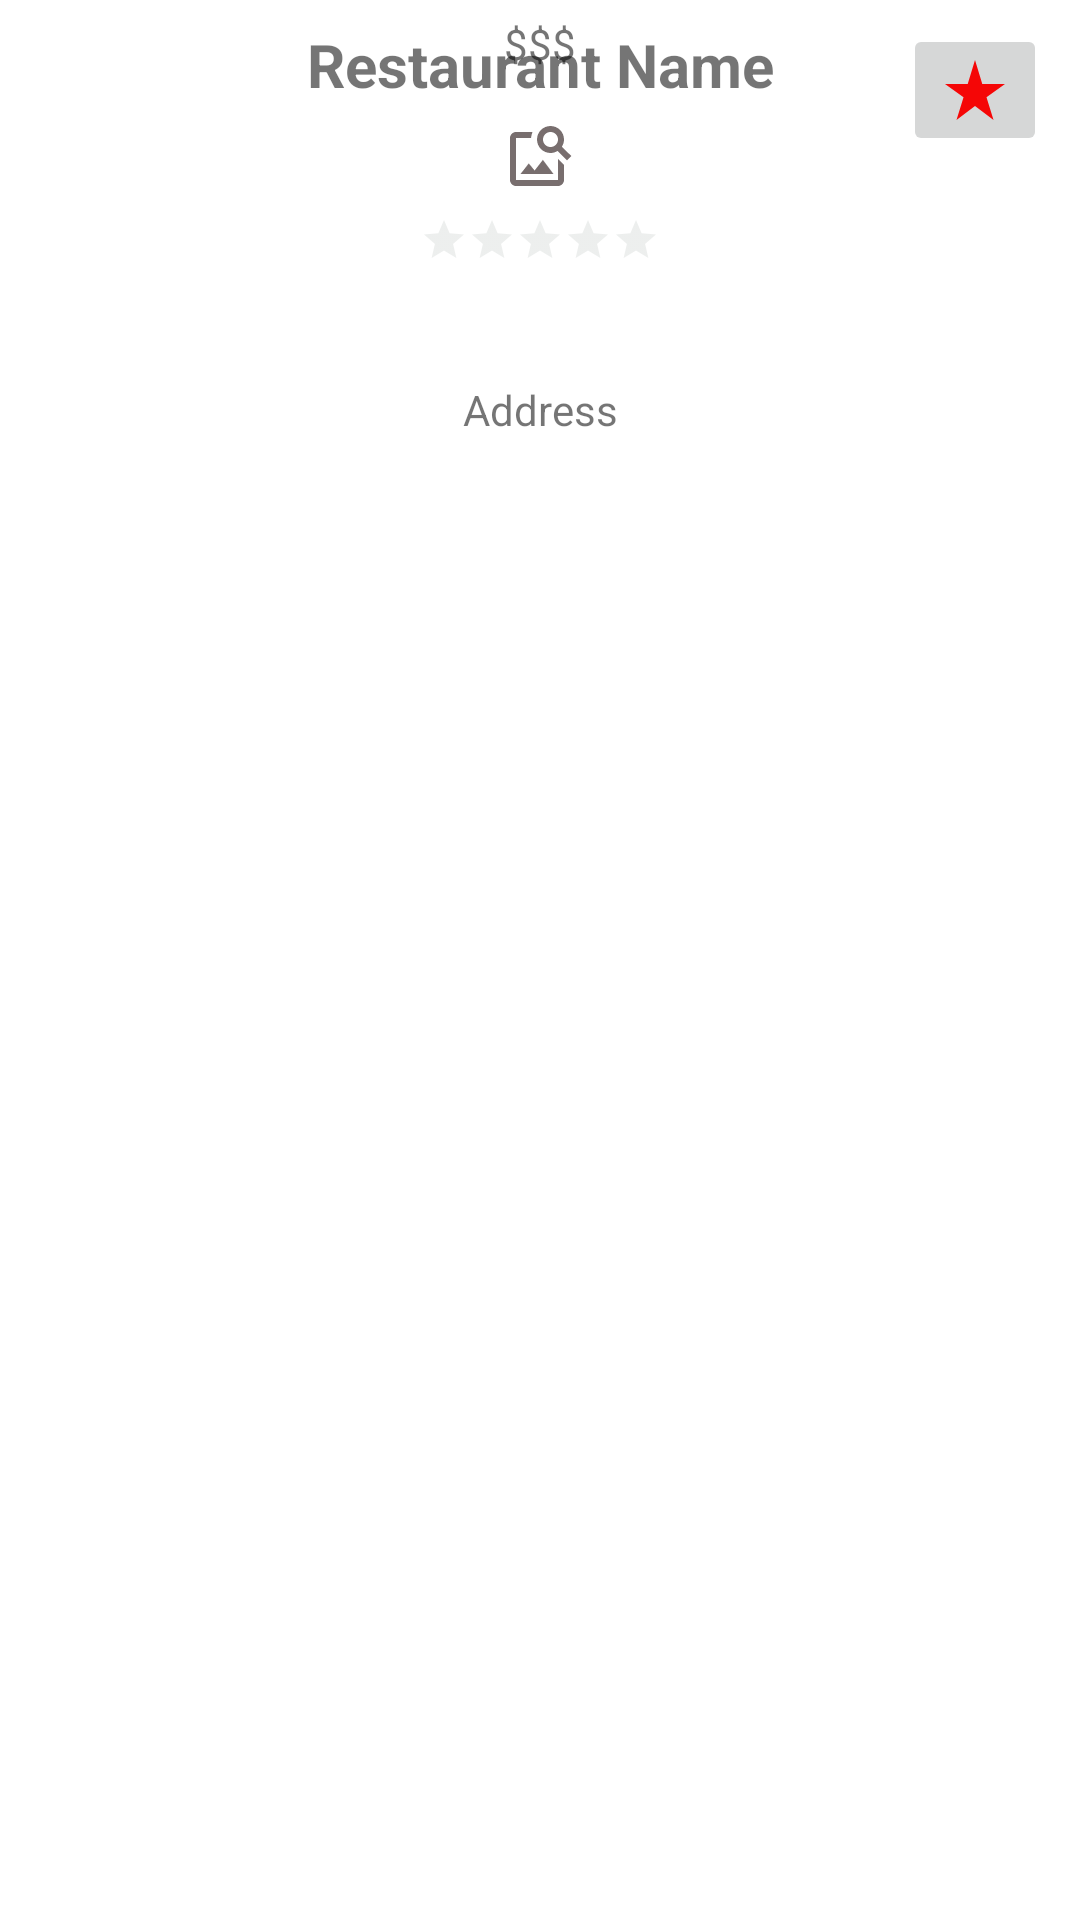

Here is an Android app screen rendered from its layout file. Give the layout XML and the strings, colors and styles it references.
<!-- AndroidManifest.xml: application theme Theme.YelpApp -->
<!-- res/layout/fragment_restaurants.xml -->
<?xml version="1.0" encoding="utf-8"?>
<ScrollView
    xmlns:android="http://schemas.android.com/apk/res/android"
    xmlns:app="http://schemas.android.com/apk/res-auto"
    xmlns:tools="http://schemas.android.com/tools"
    android:layout_width="match_parent"
    android:layout_height="match_parent"
    tools:context=".ui.view.RestaurantsFragment">

    <androidx.constraintlayout.widget.ConstraintLayout
        android:layout_width="match_parent"
        android:layout_height="wrap_content">

        <include
            android:id="@+id/top_bar"
            layout="@layout/details_top_bar"
            app:layout_constraintTop_toTopOf="parent"
            app:layout_constraintStart_toStartOf="parent"
            app:layout_constraintEnd_toEndOf="parent" />

        <TextView
            android:id="@+id/tv_restaurant_name"
            android:layout_width="wrap_content"
            android:layout_height="wrap_content"
            android:text="@string/tv_restaurant_name"
            android:layout_marginStart="8dp"
            android:layout_marginTop="8dp"
            android:layout_marginEnd="8dp"
            android:textAlignment="center"
            android:textStyle="bold"
            android:textSize="20sp"
            app:layout_constraintTop_toBottomOf="parent"
            app:layout_constraintEnd_toEndOf="parent"
            app:layout_constraintStart_toStartOf="parent"
            app:layout_constraintTop_toTopOf="parent" />

        <ImageButton
            android:id="@+id/iv_start_image"
            android:layout_width="wrap_content"
            android:layout_height="wrap_content"
            android:contentDescription="@string/ib_favorite"
            android:src="@drawable/baseline_star_rate_24"
            app:layout_constraintEnd_toEndOf="parent"
            app:layout_constraintHorizontal_bias="0.794"
            app:layout_constraintStart_toEndOf="@+id/tv_restaurant_name"
            app:layout_constraintTop_toTopOf="@id/tv_restaurant_name" />

        <TextView
            android:id="@+id/tv_price"
            android:layout_width="wrap_content"
            android:layout_height="wrap_content"
            app:layout_constraintTop_toBottomOf="@id/top_bar"
            app:layout_constraintStart_toStartOf="parent"
            app:layout_constraintEnd_toEndOf="parent"
            android:text="@string/tv_text_price"
            android:layout_margin="5dp"/>

        <ImageView
            android:id="@+id/iv_restaurant_image"
            android:layout_width="wrap_content"
            android:layout_height="wrap_content"
            android:layout_margin="16dp"
            android:layout_marginTop="8dp"
            android:src="@drawable/baseline_image_search_24"
            app:layout_constraintEnd_toEndOf="parent"
            app:layout_constraintStart_toStartOf="parent"
            app:layout_constraintTop_toBottomOf="@id/tv_price" />

        <RatingBar
            android:id="@+id/rb_ratings"
            style="@style/Widget.AppCompat.RatingBar.Small"
            android:layout_width="wrap_content"
            android:layout_height="wrap_content"
            android:layout_marginTop="8dp"
            android:isIndicator="true"
            android:stepSize="1"
            android:theme="@style/rating_bar"
            app:layout_constraintEnd_toEndOf="parent"
            app:layout_constraintStart_toStartOf="parent"
            app:layout_constraintTop_toBottomOf="@+id/iv_restaurant_image" />

        <TextView
            android:id="@+id/tv_phone"
            android:layout_width="wrap_content"
            android:layout_height="wrap_content"
            app:layout_constraintStart_toStartOf="parent"
            app:layout_constraintEnd_toEndOf="parent"
            app:layout_constraintTop_toBottomOf="@id/rb_ratings"
            android:layout_margin="10dp"/>

        <TextView
            android:id="@+id/tv_address"
            android:layout_width="wrap_content"
            android:layout_height="wrap_content"
            android:layout_margin="10dp"
            android:layout_marginTop="8dp"
            android:text="@string/tv_text_address"
            app:layout_constraintEnd_toEndOf="parent"
            app:layout_constraintStart_toStartOf="parent"
            app:layout_constraintTop_toBottomOf="@id/tv_phone" />


    </androidx.constraintlayout.widget.ConstraintLayout>



</ScrollView>
<!-- res/layout/details_top_bar.xml (included above) -->
<?xml version="1.0" encoding="utf-8"?>
<LinearLayout
    xmlns:app="http://schemas.android.com/apk/res-auto"
    xmlns:android="http://schemas.android.com/apk/res/android"
    android:layout_width="match_parent"
    android:layout_height="match_parent">

    <com.google.android.material.bottomnavigation.BottomNavigationView
        android:id="@+id/details_top_bar"
        android:layout_width="match_parent"
        android:layout_height="wrap_content"
        android:background="@color/design_default_color_secondary_variant"
        app:menu="@menu/details_menu"/>

</LinearLayout>
<!-- resources referenced by this layout -->
<resources>
  <!-- drawable baseline_image_search_24 (drawable) -->
  <vector android:height="24dp" android:tint="#786E6E"
      android:viewportHeight="24" android:viewportWidth="24"
      android:width="24dp" xmlns:android="http://schemas.android.com/apk/res/android">
      <path android:fillColor="@android:color/white" android:pathData="M18,13v7L4,20L4,6h5.02c0.05,-0.71 0.22,-1.38 0.48,-2L4,4c-1.1,0 -2,0.9 -2,2v14c0,1.1 0.9,2 2,2h14c1.1,0 2,-0.9 2,-2v-5l-2,-2zM16.5,18h-11l2.75,-3.53 1.96,2.36 2.75,-3.54zM19.3,8.89c0.44,-0.7 0.7,-1.51 0.7,-2.39C20,4.01 17.99,2 15.5,2S11,4.01 11,6.5s2.01,4.5 4.49,4.5c0.88,0 1.7,-0.26 2.39,-0.7L21,13.42 22.42,12 19.3,8.89zM15.5,9C14.12,9 13,7.88 13,6.5S14.12,4 15.5,4 18,5.12 18,6.5 16.88,9 15.5,9z"/>
  </vector>
  <!-- drawable baseline_star_rate_24 (drawable) -->
  <vector android:height="24dp" android:tint="#F50606"
      android:viewportHeight="24" android:viewportWidth="24"
      android:width="24dp" xmlns:android="http://schemas.android.com/apk/res/android">
      <path android:fillColor="@android:color/white" android:pathData="M14.43,10l-2.43,-8l-2.43,8l-7.57,0l6.18,4.41l-2.35,7.59l6.17,-4.69l6.18,4.69l-2.35,-7.59l6.17,-4.41z"/>
  </vector>
  <string name="ib_favorite">Favorite Star</string>
  <string name="tv_restaurant_name">Restaurant Name</string>
  <string name="tv_text_address">Address</string>
  <string name="tv_text_price">$$$</string>
  <style name="rating_bar" parent="Theme.AppCompat">
          <item name="colorControlNormal">@color/lightGrey</item>
          <item name="colorControlActivated">@color/duskYellow</item>
      </style>
  <style name="Theme.YelpApp" parent="Theme.MaterialComponents.DayNight.DarkActionBar">
          
          <item name="colorPrimary">@color/purple_500</item>
          <item name="colorPrimaryVariant">@color/purple_700</item>
          <item name="colorOnPrimary">@color/white</item>
          
          <item name="colorSecondary">@color/teal_200</item>
          <item name="colorSecondaryVariant">@color/teal_700</item>
          <item name="colorOnSecondary">@color/black</item>
          
          <item name="android:statusBarColor">?attr/colorPrimaryVariant</item>
          
      </style>
  <color name="lightGrey">#c3c9c6</color>
  <color name="duskYellow">#f0e805</color>
  <color name="purple_500">#FF6200EE</color>
  <color name="purple_700">#FF3700B3</color>
  <color name="white">#FFFFFFFF</color>
  <color name="teal_200">#FF03DAC5</color>
  <color name="teal_700">#FF018786</color>
  <color name="black">#FF000000</color>
</resources>
